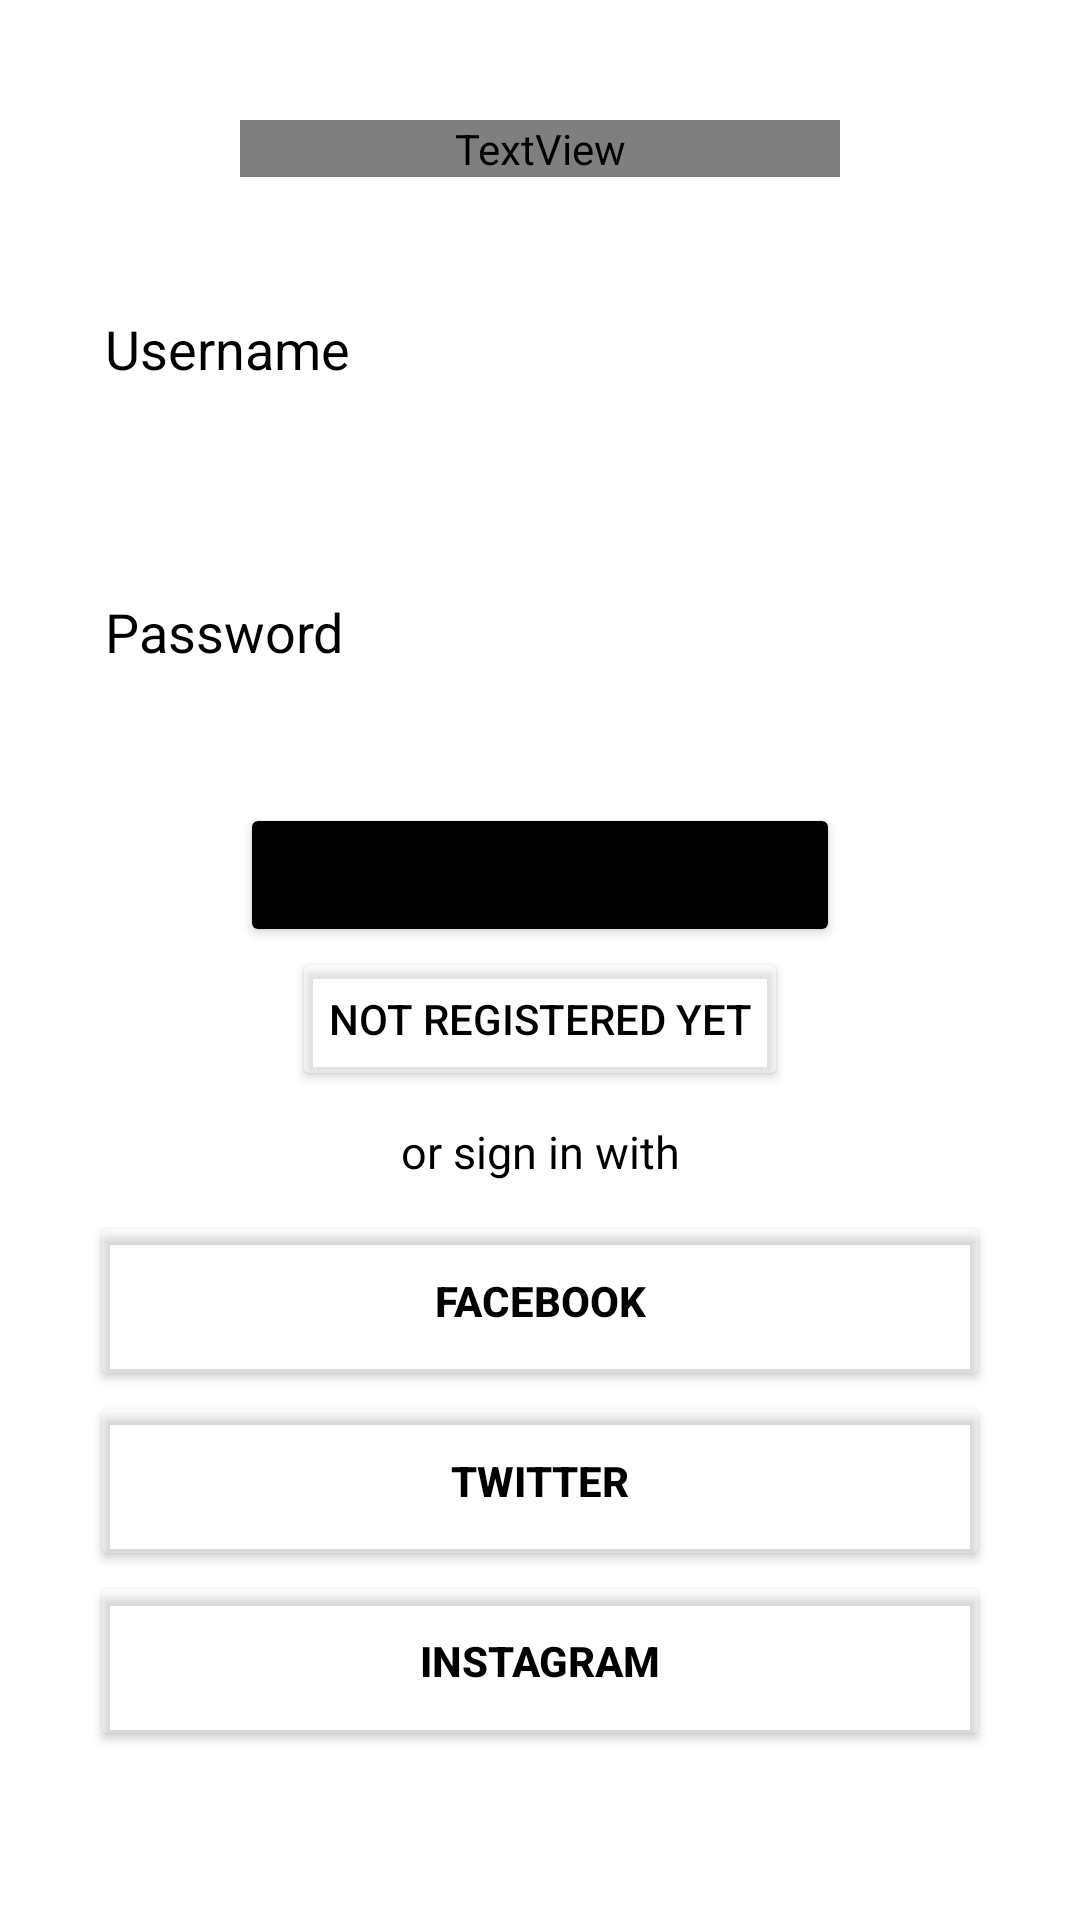

Layout XML and referenced resources for this Android screen:
<!-- AndroidManifest.xml: application theme Theme.Percyv2 -->
<!-- res/layout/activity_login.xml -->
<?xml version="1.0" encoding="utf-8"?>
<RelativeLayout xmlns:android="http://schemas.android.com/apk/res/android"
    xmlns:app="http://schemas.android.com/apk/res-auto"
    xmlns:tools="http://schemas.android.com/tools"
    android:layout_width="match_parent"
    android:layout_height="match_parent"
    android:background="@color/white"
    tools:context=".Login">

    <TextView
        android:id="@+id/singin"
        android:layout_width="match_parent"
        android:layout_height="wrap_content"
        android:layout_marginStart="80dp"
        android:layout_marginTop="40dp"
        android:layout_marginEnd="80dp"
        android:layout_marginBottom="10dp"
        android:fontFamily="@font/promptmedium"
        android:gravity="center"
        android:text="Sign in"
        android:textColor="@color/black"
        android:textSize="35dp"
        android:textStyle="bold" />

    <EditText
        android:id="@+id/username"
        android:layout_width="match_parent"
        android:layout_height="wrap_content"
        android:layout_below="@+id/singin"
        android:layout_marginStart="10dp"
        android:layout_marginTop="10dp"
        android:layout_marginEnd="10dp"
        android:layout_marginBottom="10dp"
        android:background="#20ffffff"
        android:drawablePadding="20dp"
        android:hint="Username"
        android:padding="25dp"
        android:singleLine="true"
        android:textColor="@color/black"
        android:textColorHint="@color/black" />

    <EditText
        android:id="@+id/pw"
        android:layout_width="match_parent"
        android:layout_height="wrap_content"
        android:layout_below="@+id/username"
        android:layout_marginStart="10dp"
        android:layout_marginTop="10dp"
        android:layout_marginEnd="10dp"
        android:layout_marginBottom="0dp"
        android:background="#20ffffff"
        android:drawablePadding="20dp"
        android:hint="Password"
        android:inputType="textPassword"
        android:padding="25dp"
        android:singleLine="true"
        android:textColor="@color/black"
        android:textColorHint="@color/black" />

    <Button
        android:id="@+id/btnid"
        android:layout_width="200dp"
        android:layout_height="wrap_content"
        android:layout_below="@+id/pw"
        android:layout_centerHorizontal="true"
        android:layout_marginStart="20dp"
        android:layout_marginTop="20dp"
        android:layout_marginEnd="20dp"
        android:layout_marginBottom="0dp"
        android:backgroundTint="@color/black"
        android:text="Log in" />

    <Button
        android:id="@+id/notregisteredbtn"
        android:layout_width="wrap_content"
        android:layout_height="wrap_content"
        android:layout_below="@+id/btnid"
        android:layout_centerHorizontal="true"
        android:layout_marginStart="20dp"
        android:layout_marginTop="0dp"
        android:layout_marginEnd="20dp"
        android:layout_marginBottom="0dp"
        android:backgroundTint="#60ffffff"
        android:text="not registered yet"
        android:textColor="#000" />

    <TextView
        android:id="@+id/signinwith"
        android:layout_width="match_parent"
        android:layout_height="20dp"
        android:layout_below="@+id/notregisteredbtn"
        android:layout_marginStart="10dp"
        android:layout_marginTop="10dp"
        android:layout_marginEnd="10dp"
        android:layout_marginBottom="10dp"
        android:gravity="center"
        android:text="or sign in with"
        android:textColor="@color/black"
        android:textSize="15dp" />


    <Button
        android:layout_width="300dp"
        android:layout_height="60dp"
        android:id="@+id/fbbtn"
        android:layout_below="@+id/signinwith"
        android:layout_centerHorizontal="true"
        android:backgroundTint="#30ffffff"
        android:text="Facebook"
        android:textStyle="bold"
        android:textColor="@color/black"/>

    <Button
        android:layout_width="300dp"
        android:layout_height="60dp"
        android:id="@+id/twitterbtn"
        android:layout_below="@+id/fbbtn"
        android:layout_centerHorizontal="true"
        android:backgroundTint="#30ffffff"
        android:text="Twitter"
        android:textStyle="bold"
        android:textColor="@color/black"/>

    <Button
        android:layout_width="300dp"
        android:layout_height="60dp"
        android:id="@+id/instagrambtn"
        android:layout_below="@+id/twitterbtn"
        android:layout_centerHorizontal="true"
        android:backgroundTint="#30ffffff"
        android:text="Instagram"
        android:textStyle="bold"
        android:textColor="@color/black"/>






</RelativeLayout>
<!-- resources referenced by this layout -->
<resources>
  <color name="black">#FF000000</color>
  <color name="white">#FFFFFFFF</color>
  <style name="Theme.Percyv2" parent="Theme.MaterialComponents.Light.NoActionBar">
          
          <item name="colorPrimary">@color/purple_500</item>
          <item name="colorPrimaryVariant">@color/purple_700</item>
          <item name="colorOnPrimary">@color/white</item>
          
          <item name="colorSecondary">@color/teal_200</item>
          <item name="colorSecondaryVariant">@color/teal_700</item>
          <item name="colorOnSecondary">@color/black</item>
          
          <item name="android:statusBarColor" tools:targetApi="l">?attr/colorPrimaryVariant</item>
          
      </style>
  <color name="purple_500">#FF6200EE</color>
  <color name="purple_700">#FF3700B3</color>
  <color name="teal_200">#FF03DAC5</color>
  <color name="teal_700">#FF018786</color>
</resources>
